Dataset: dataset (GitHub, alevinas/minecraftImagesRNA). Classes: araña, cerdo, creeper, gato, vaca, zombie.

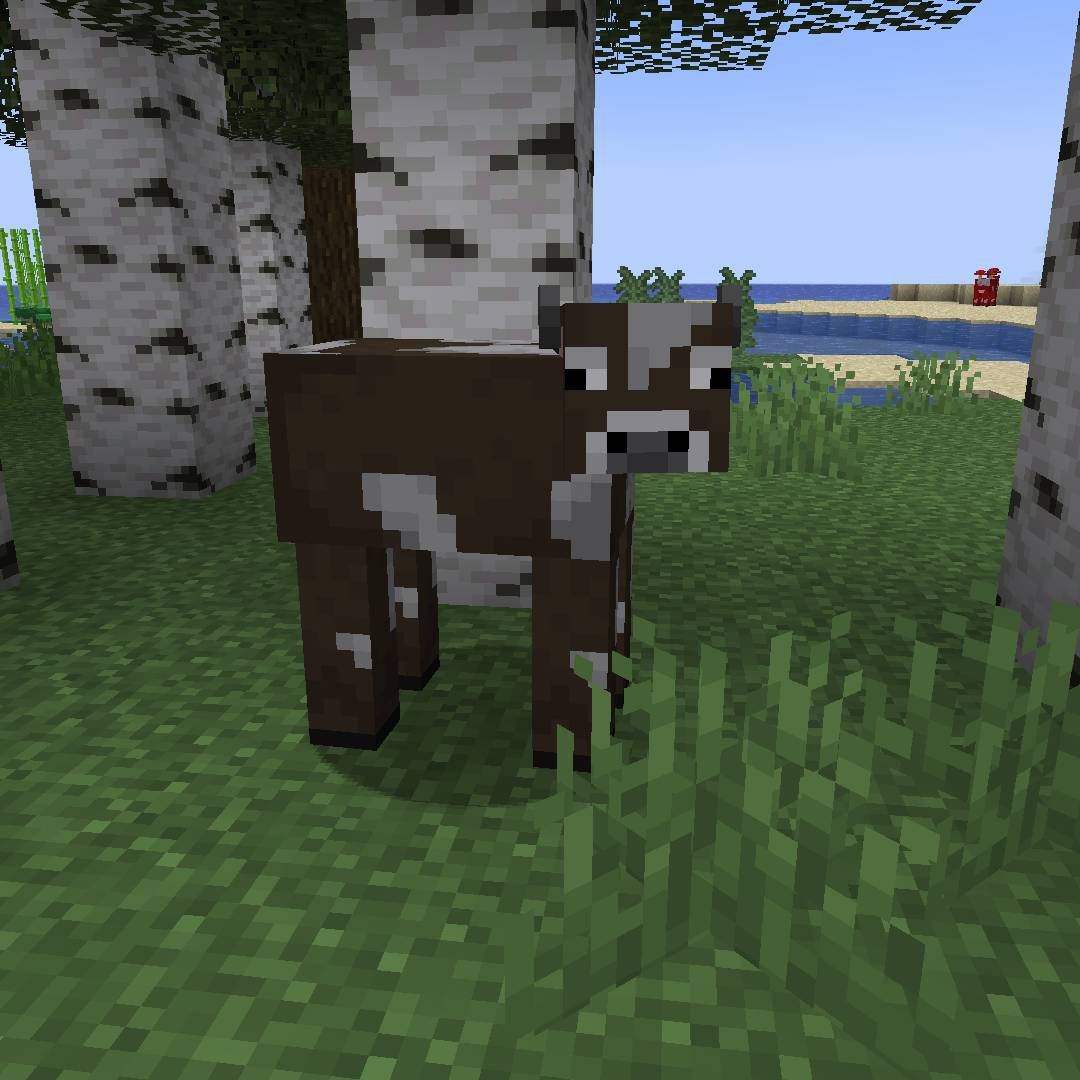
Label: vaca

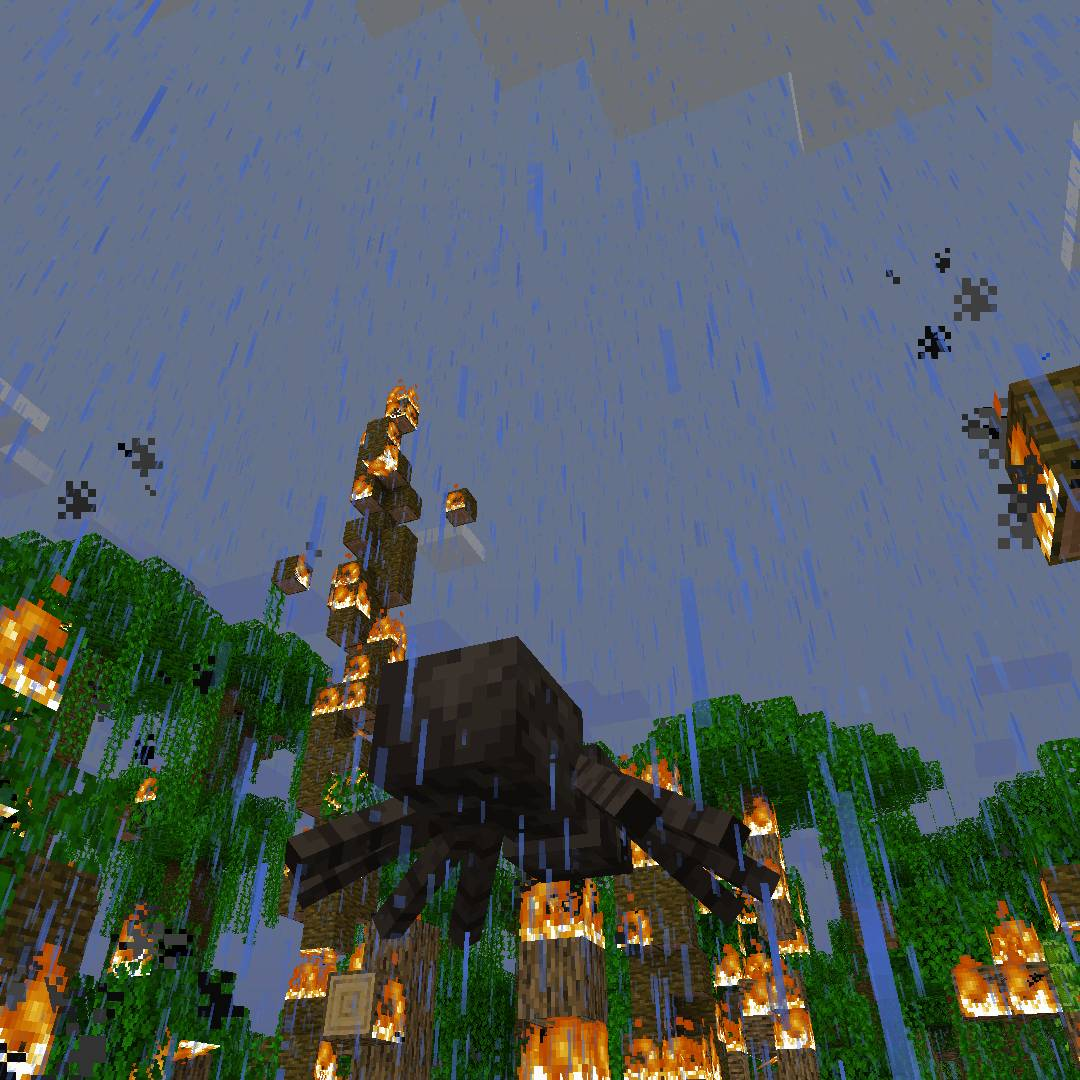
Label: araña

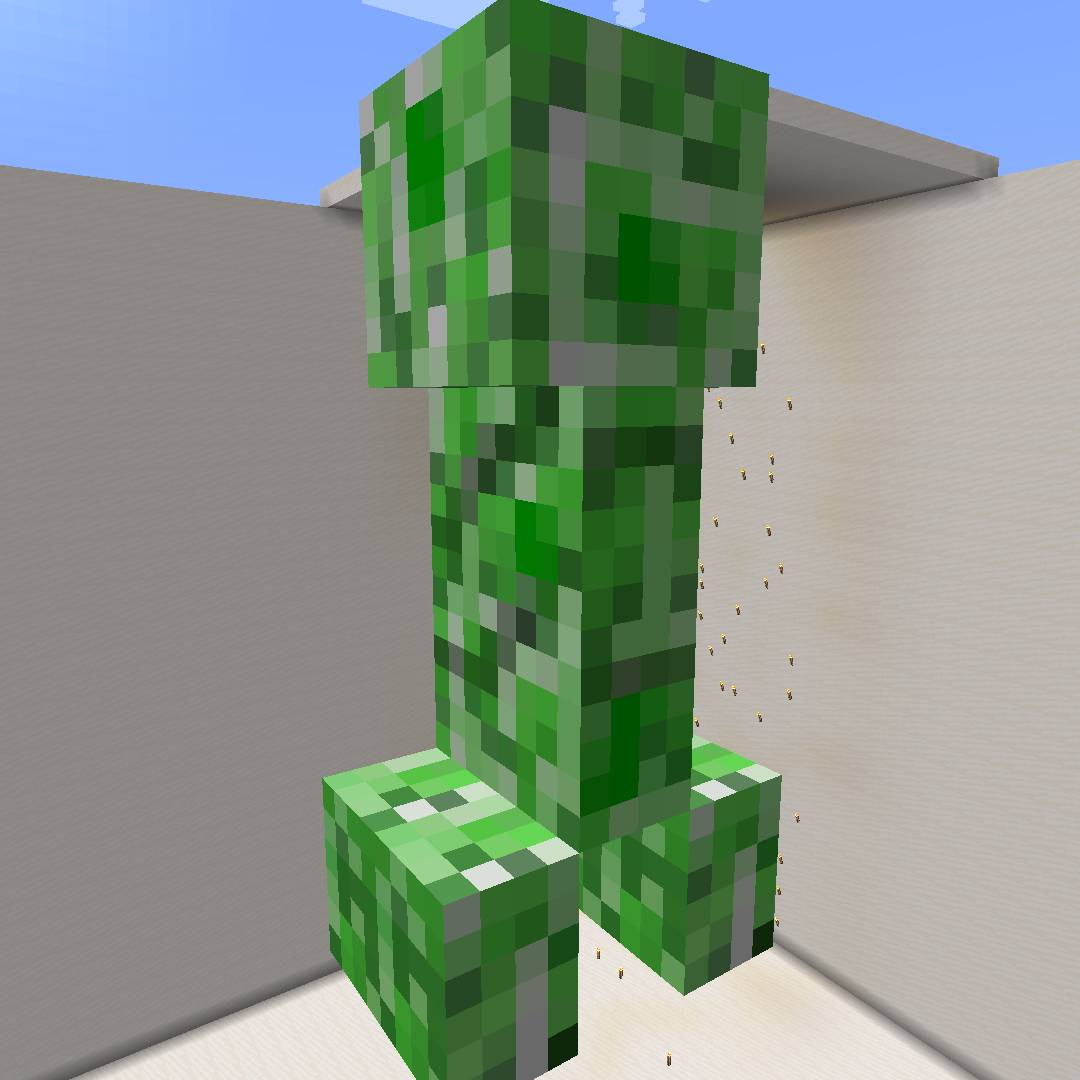
Label: creeper

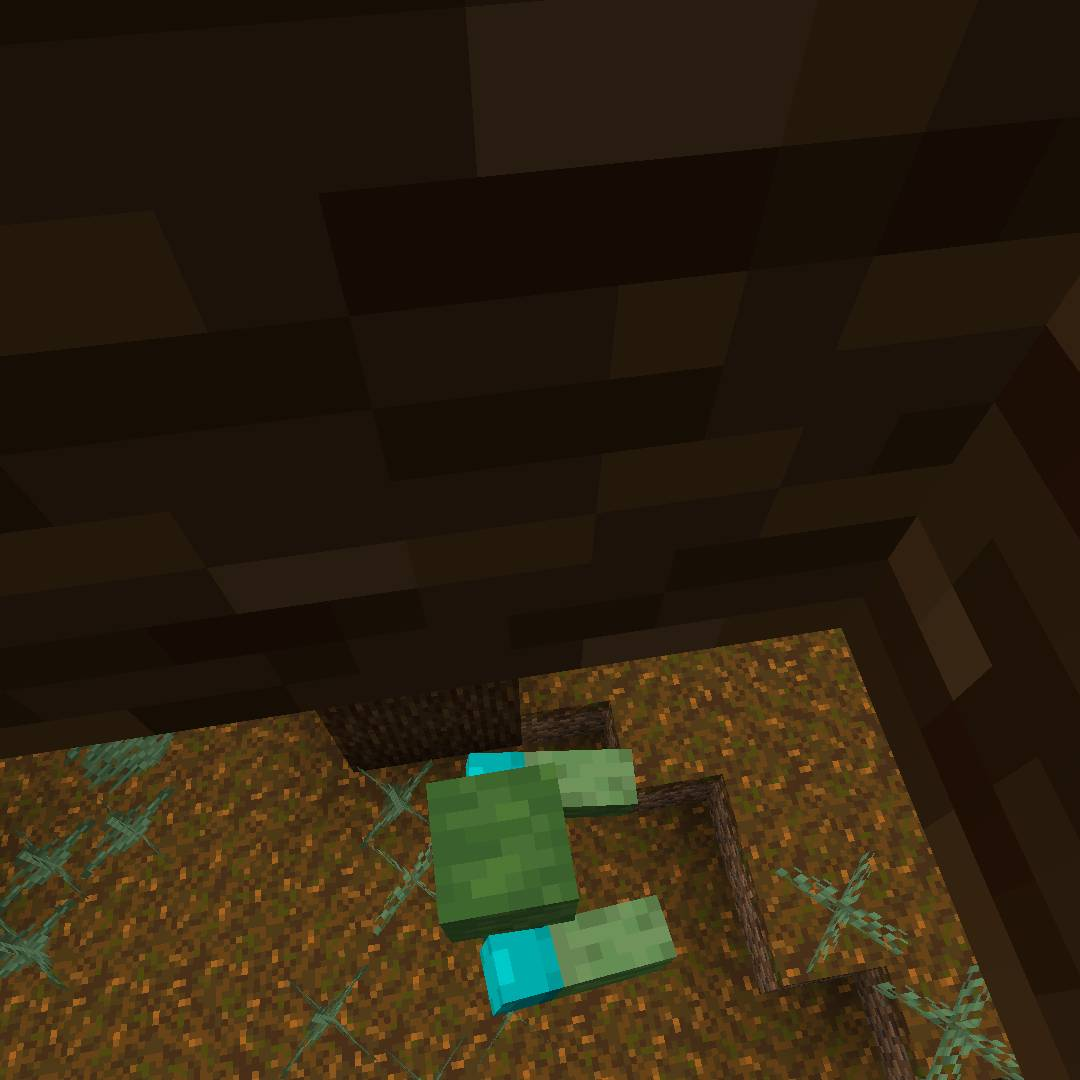
Label: zombie

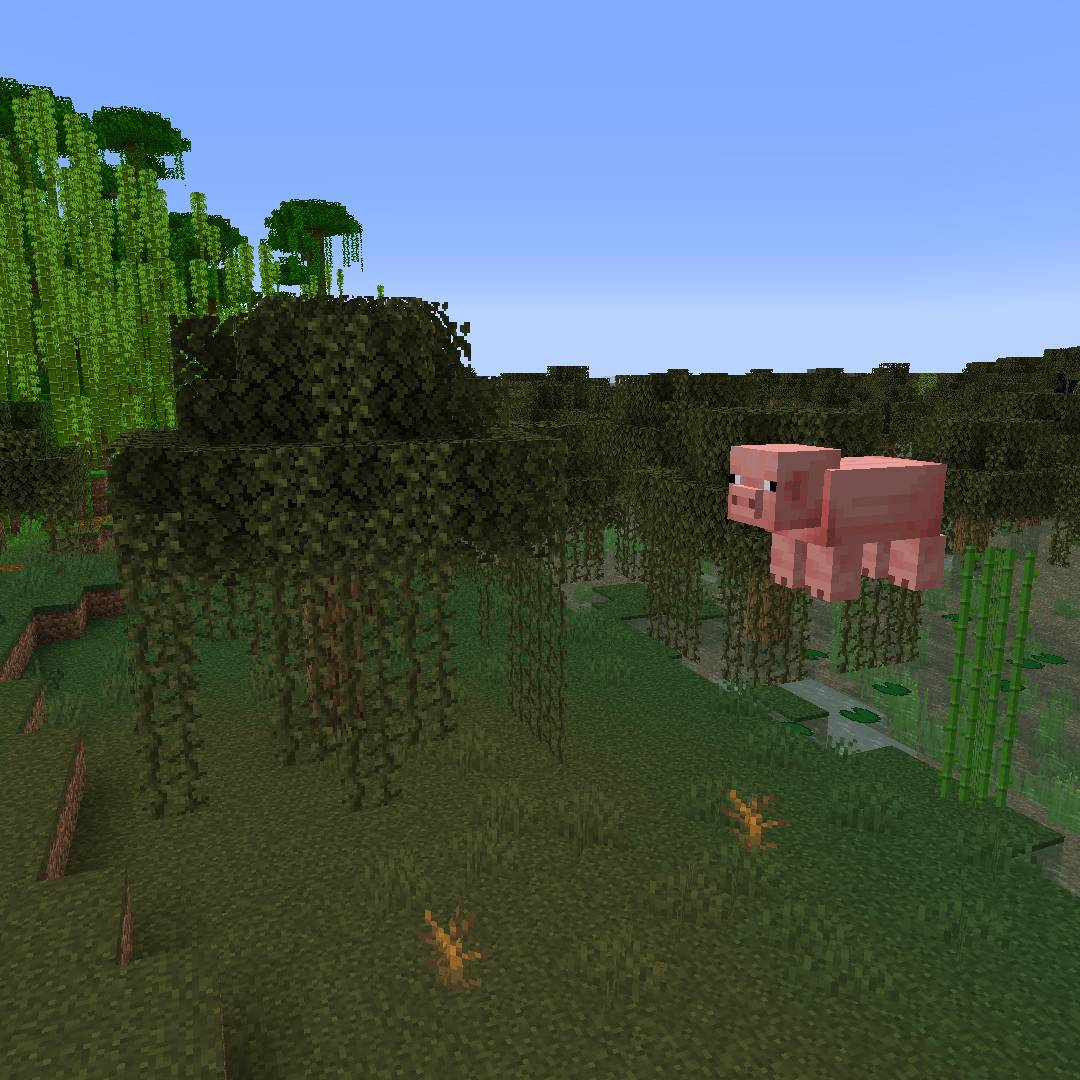
Label: cerdo

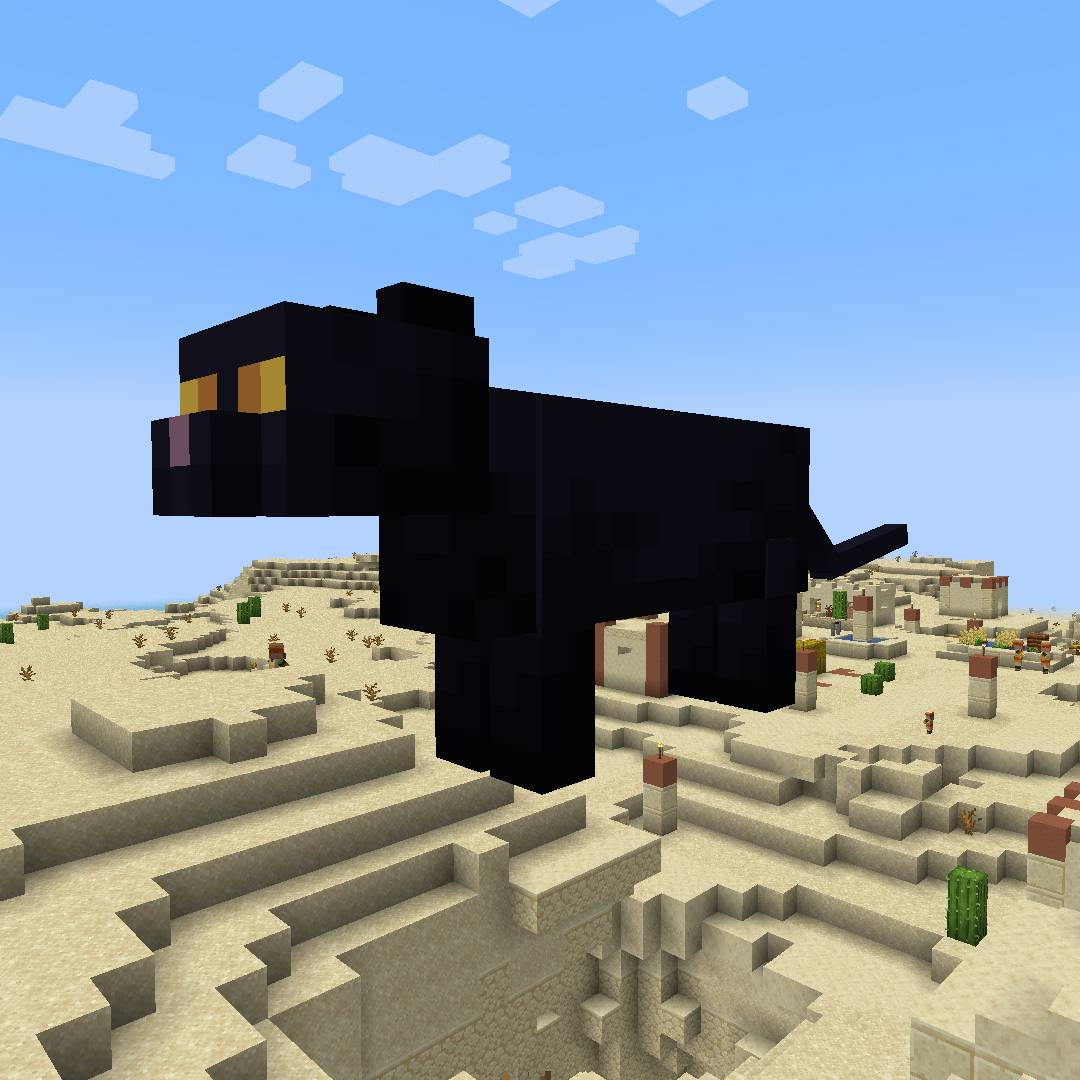
Label: gato
